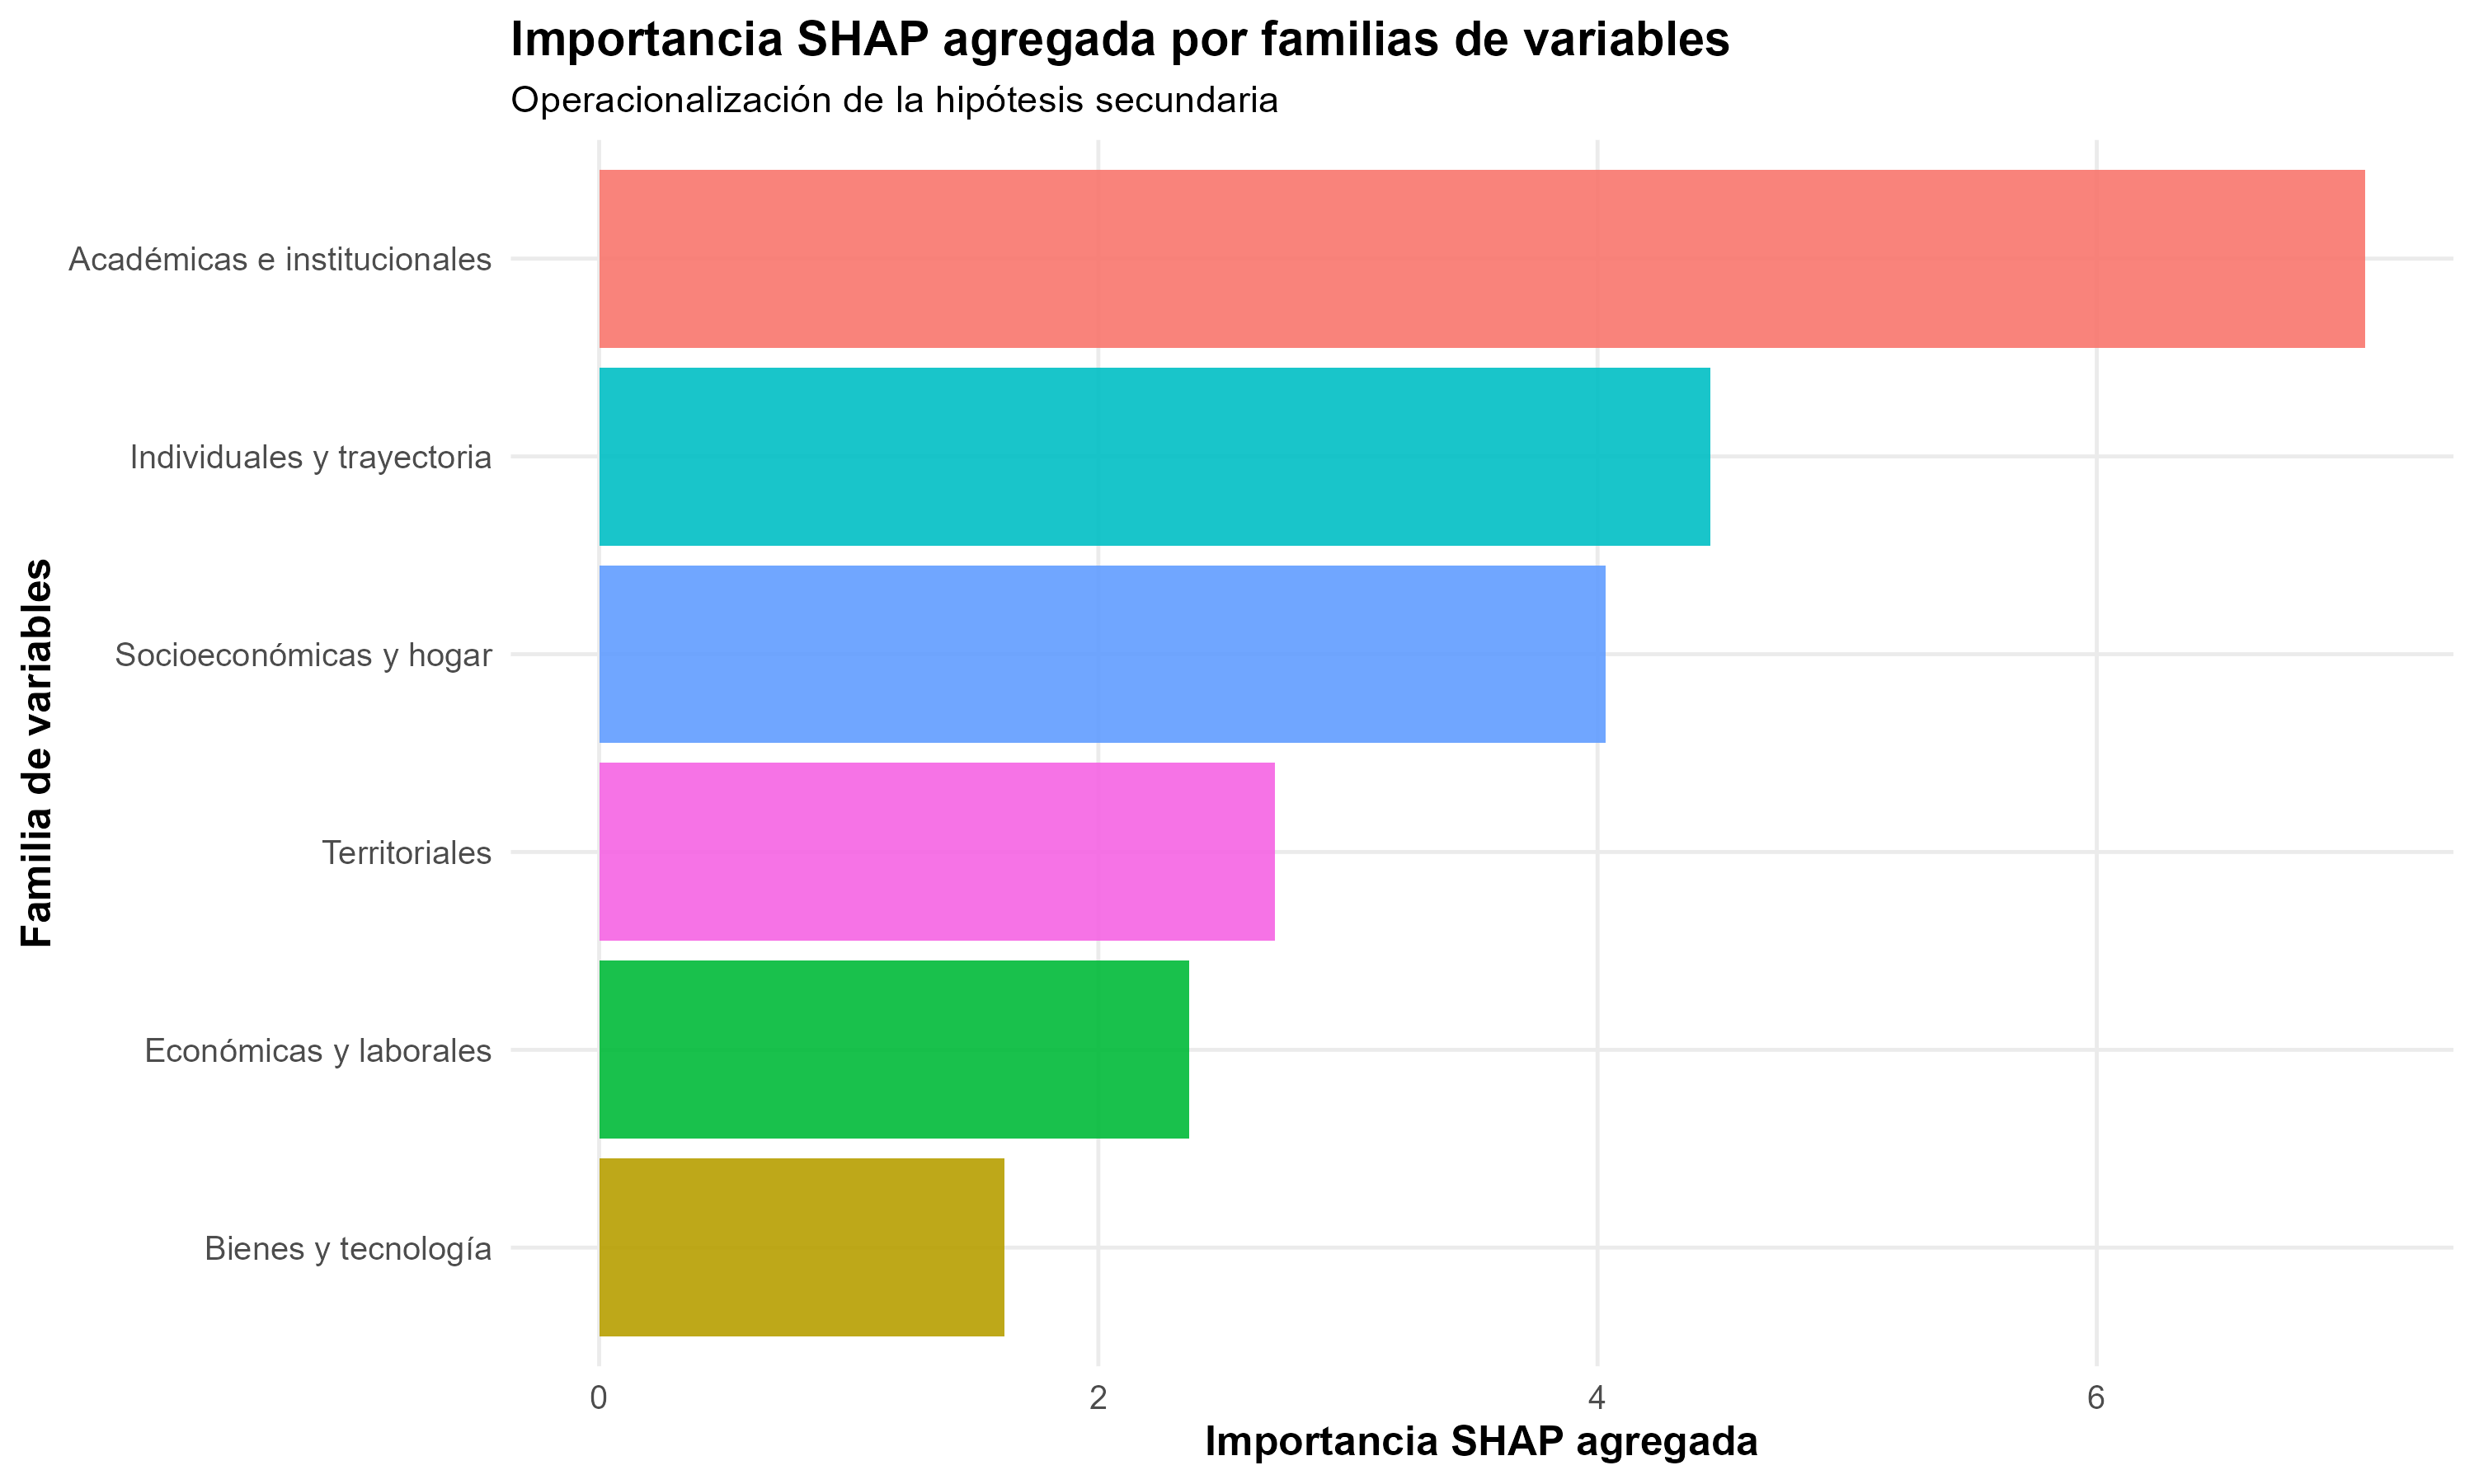

The table this chart was drawn from, first rows:
familia, importancia_total, n_columnas, n_variables, participacion, importancia_promedio
Académicas e institucionales, 7.075, 13, 5, 0.3179, 1.415
Individuales y trayectoria, 4.452, 9, 5, 0.2001, 0.8904
Socioeconómicas y hogar, 4.032, 29, 9, 0.1812, 0.448
Territoriales, 2.706, 17, 5, 0.1216, 0.5412
Económicas y laborales, 2.364, 8, 5, 0.1062, 0.4729
Bienes y tecnología, 1.625, 7, 7, 0.07301, 0.2321
